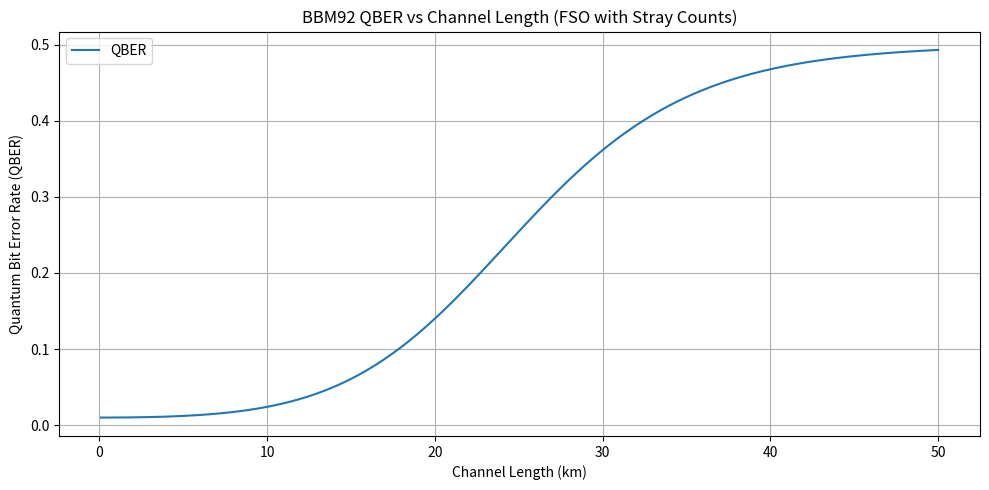
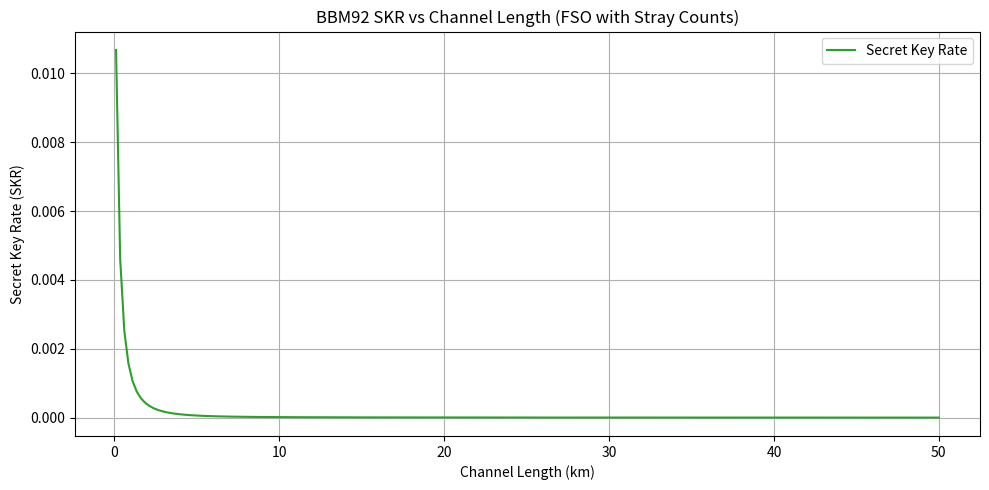

Write Python code to recreate these figures, in order.
import numpy as np
import matplotlib.pyplot as plt

# Constants
eta_det = 0.6              # Detector efficiency
d = 4e-8                   # Dark count probability per detector
c = 0.01                   # Intrinsic error rate
alpha = 0.5 / 4.343        # Atmospheric attenuation coefficient (from dB/km to 1/km)
d_t = 0.2                  # Transmitter aperture diameter (m)
d_r = 0.2                  # Receiver aperture diameter (m)
D = 0.5e-3                 # Beam divergence (radians)
f_e = 1.16                 # Error correction inefficiency factor

# Range of channel lengths (in km and meters)
L_km = np.linspace(0.1, 50, 200)
L_m = L_km * 1000

# Free-space transmittance: geometric + atmospheric
geometric_loss = (d_r / (d_t + D * L_m))**2
atmospheric_loss = np.exp(-alpha * L_km)
eta_T = geometric_loss * atmospheric_loss

# Combined channel and detector efficiency
alpha_L = eta_det * eta_T

# Assume source at center: alpha_x = alpha_{L-x} = sqrt(alpha_L)
alpha_x = np.sqrt(alpha_L)

# Coincidence probabilities
p_true = eta_det * alpha_L
p_false = 8 * alpha_x * d + 16 * d**2
p_straycounts = 5e-6  # stray environmental photons
p_coin = p_true + p_false + p_straycounts

# QBER for BBM92
numerator = c * p_true + 0.5 * (p_false + p_straycounts)
e_bbm92 = numerator / p_coin

# Binary entropy function
def binary_entropy(x):
    x = np.clip(x, 1e-12, 1 - 1e-12)
    return -x * np.log2(x) - (1 - x) * np.log2(1 - x)

# SKR calculation
skr = p_coin * 0.5 * (f_e*binary_entropy(e_bbm92))

# ---------------------- Plot 1: QBER ----------------------
plt.figure(figsize=(10, 5))
plt.plot(L_km, e_bbm92, color='tab:blue', label='QBER')
plt.xlabel("Channel Length (km)")
plt.ylabel("Quantum Bit Error Rate (QBER)")
plt.title("BBM92 QBER vs Channel Length (FSO with Stray Counts)")
plt.grid(True)
plt.legend()
plt.tight_layout()
plt.show()

# ---------------------- Plot 2: SKR ----------------------
plt.figure(figsize=(10, 5))
plt.plot(L_km, skr, color='tab:green', label='Secret Key Rate')
plt.xlabel("Channel Length (km)")
plt.ylabel("Secret Key Rate (SKR)")
plt.title("BBM92 SKR vs Channel Length (FSO with Stray Counts)")
plt.grid(True)
plt.legend()
plt.tight_layout()
plt.show()